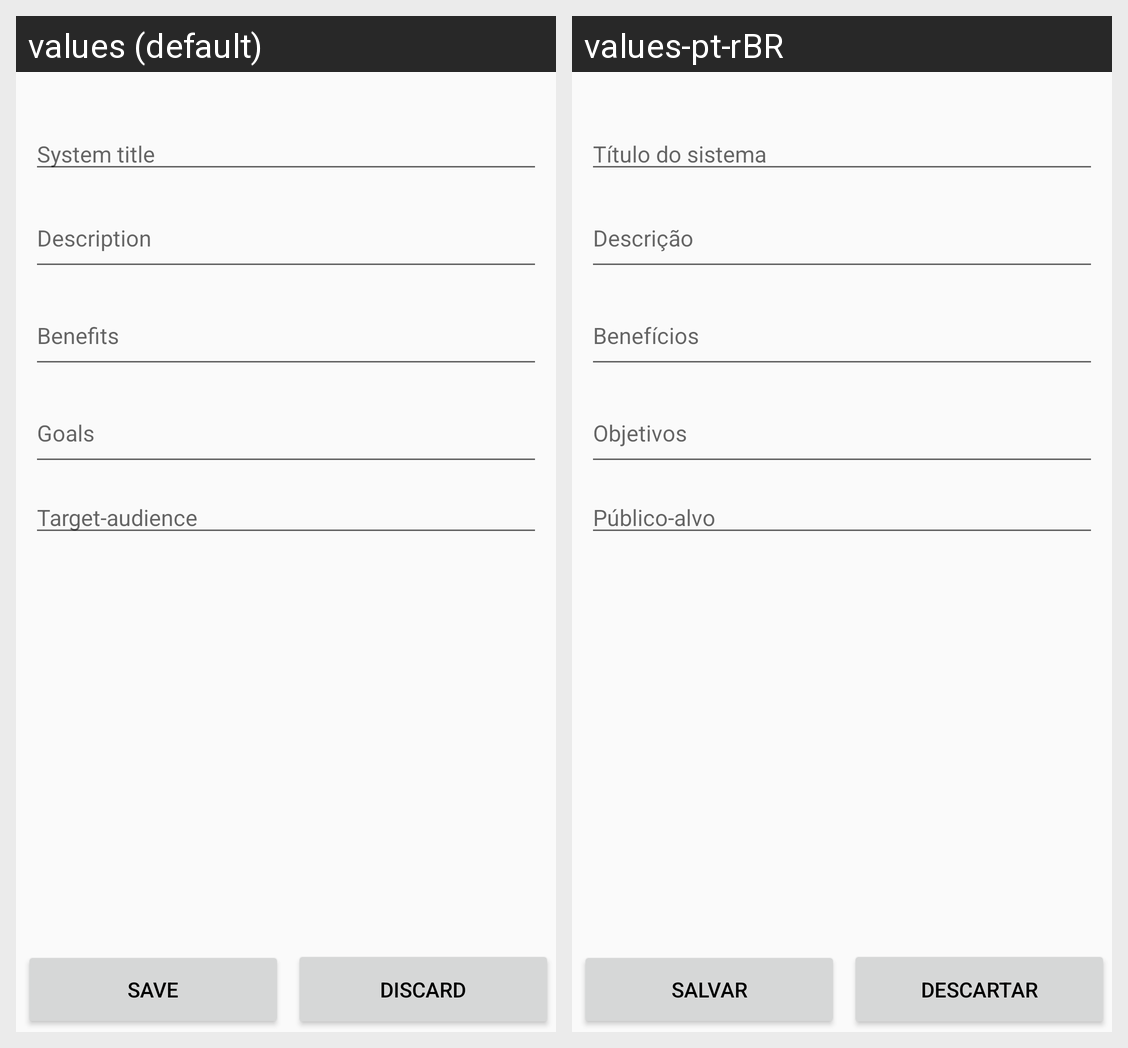

For this localized Android screen grid, give each drawn string resource with its value in every locale shown.
Android screen res/layout/editar_escopo.xml rendered under 2 locales, left to right: values (default), values-pt-rBR. Device: Nexus 5 (rendered at 1080×1920; each locale shown at half size, 540×960, under a caption strip naming it); theme Theme.AppCompat.Light.
Strings drawn on this screen, with the default value and each locale's value (text and hints the layout hard-codes, and strings that could not be matched under every locale, appear in the picture but are not listed):

tela_escopo_hint_titulo_sistema
  values: System title
  values-pt-rBR: Título do sistema

tela_escopo_hint_descricao
  values: Description
  values-pt-rBR: Descrição

tela_escopo_hint_beneficios
  values: Benefits
  values-pt-rBR: Benefícios

tela_escopo_hint_objetivos
  values: Goals
  values-pt-rBR: Objetivos

tela_escopo_hint_publico_alvo
  values: Target-audience
  values-pt-rBR: Público-alvo

tela_escopo_botao_salvar
  values: Save
  values-pt-rBR: Salvar

tela_editar_escopo_botao_descartar_alteracoes
  values: Discard
  values-pt-rBR: Descartar
